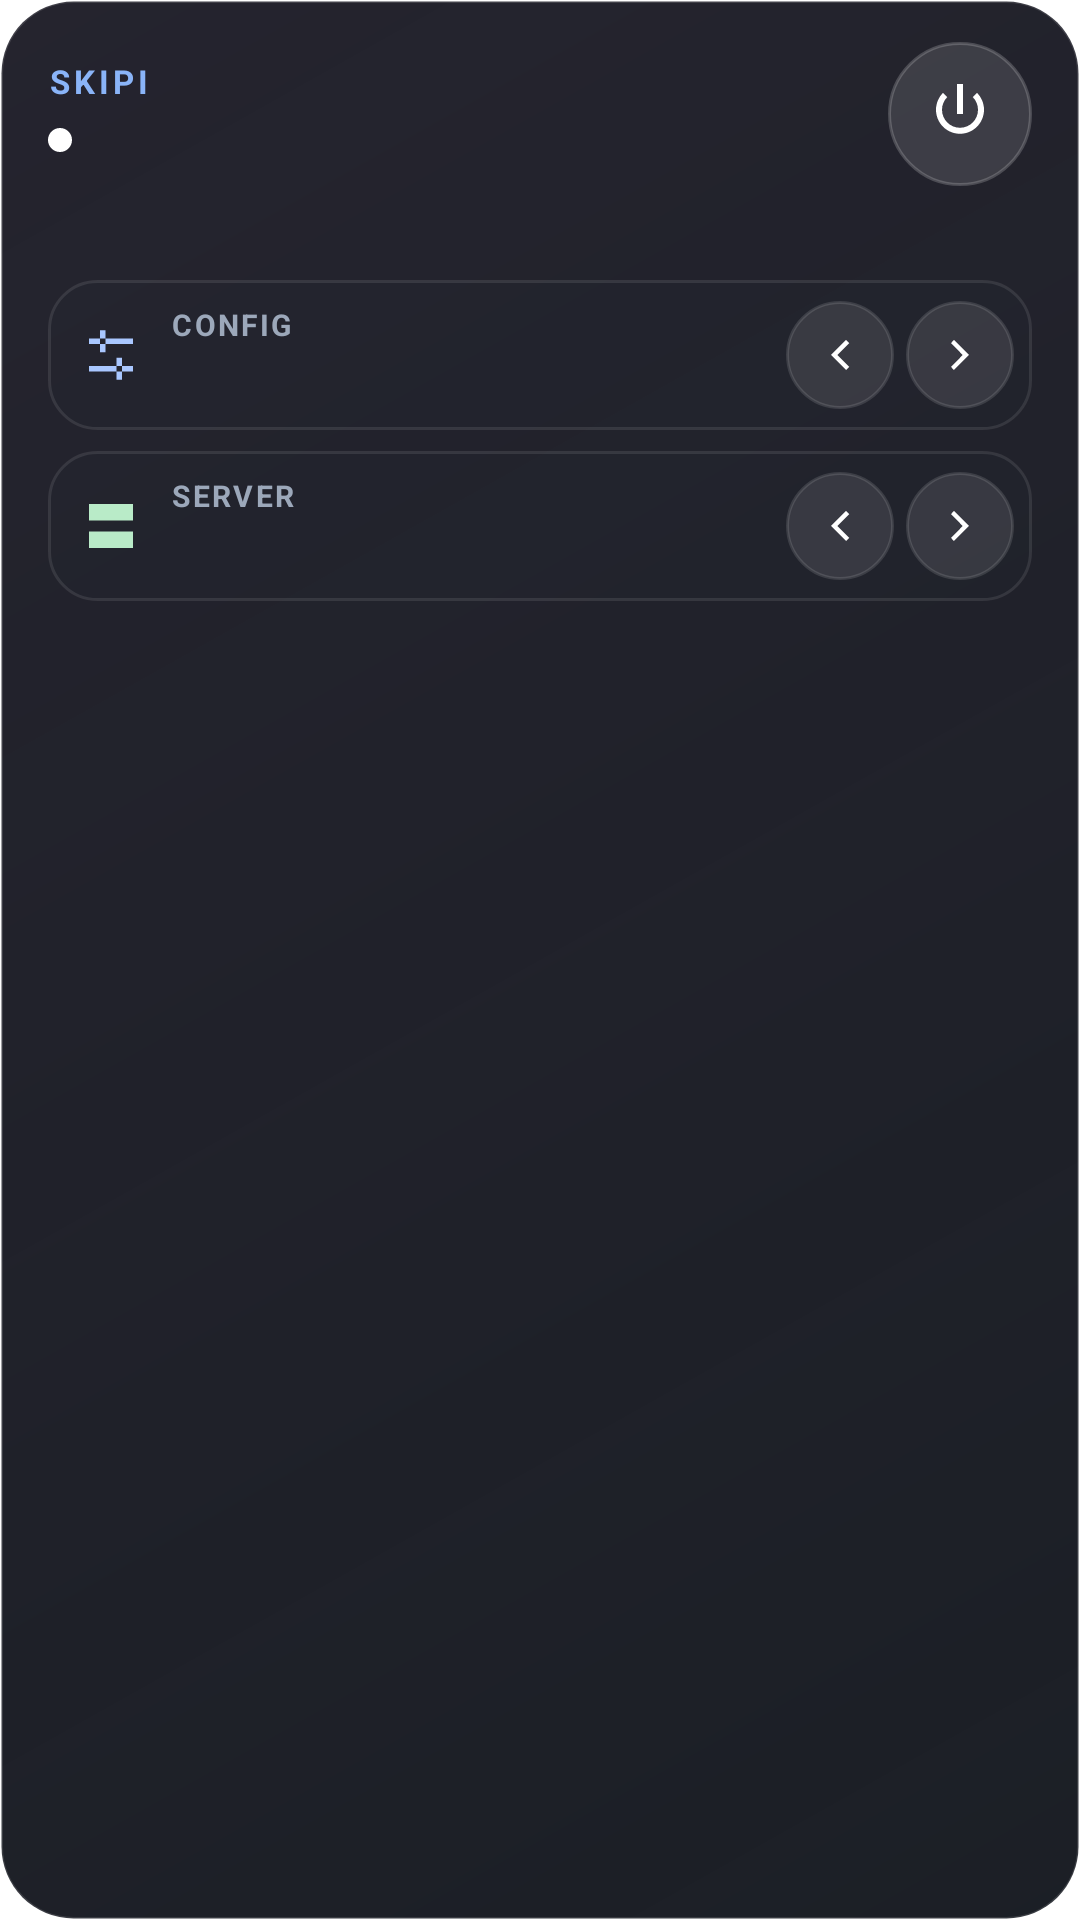

This screen was rendered from an Android layout file. Write that file and the resources it references.
<!-- AndroidManifest.xml: application theme AppTheme -->
<!-- res/layout/widget_skipi_control.xml -->
<?xml version="1.0" encoding="utf-8"?>
<LinearLayout xmlns:android="http://schemas.android.com/apk/res/android"
    android:id="@+id/widget_control_root"
    android:layout_width="match_parent"
    android:layout_height="match_parent"
    android:background="@drawable/widget_background"
    android:orientation="vertical"
    android:paddingStart="16dp"
    android:paddingTop="14dp"
    android:paddingEnd="16dp"
    android:paddingBottom="14dp">

    <LinearLayout
        android:layout_width="match_parent"
        android:layout_height="48dp"
        android:gravity="center_vertical"
        android:orientation="horizontal">

        <LinearLayout
            android:layout_width="0dp"
            android:layout_height="wrap_content"
            android:layout_weight="1"
            android:orientation="vertical">

            <TextView
                android:layout_width="wrap_content"
                android:layout_height="wrap_content"
                android:letterSpacing="0.12"
                android:text="@string/app_name"
                android:textColor="#8AB4F8"
                android:textSize="11sp"
                android:textStyle="bold" />

            <LinearLayout
                android:layout_width="match_parent"
                android:layout_height="wrap_content"
                android:layout_marginTop="3dp"
                android:gravity="center_vertical"
                android:orientation="horizontal">

                <ImageView
                    android:id="@+id/widget_control_status_dot"
                    android:layout_width="8dp"
                    android:layout_height="8dp"
                    android:contentDescription="@null"
                    android:src="@drawable/widget_state_dot" />

                <TextView
                    android:id="@+id/widget_control_status_text"
                    android:layout_width="0dp"
                    android:layout_height="wrap_content"
                    android:layout_marginStart="7dp"
                    android:layout_weight="1"
                    android:ellipsize="end"
                    android:maxLines="1"
                    android:textColor="#FFF7F8FF"
                    android:textSize="14sp"
                    android:textStyle="bold" />
            </LinearLayout>
        </LinearLayout>

        <ImageView
            android:id="@+id/widget_control_toggle_button"
            android:layout_width="48dp"
            android:layout_height="48dp"
            android:background="@drawable/widget_toggle_background"
            android:contentDescription="@string/widget_toggle_description"
            android:padding="12dp"
            android:scaleType="centerInside"
            android:src="@drawable/ic_widget_power" />
    </LinearLayout>

    <TextView
        android:id="@+id/widget_control_speed_text"
        android:layout_width="match_parent"
        android:layout_height="wrap_content"
        android:layout_marginTop="5dp"
        android:ellipsize="end"
        android:maxLines="1"
        android:textColor="#8AB4F8"
        android:textSize="12sp" />

    <LinearLayout
        android:layout_width="match_parent"
        android:layout_height="50dp"
        android:layout_marginTop="10dp"
        android:background="@drawable/widget_control_row_background"
        android:gravity="center_vertical"
        android:orientation="horizontal"
        android:paddingStart="10dp"
        android:paddingEnd="6dp">

        <ImageView
            android:layout_width="22dp"
            android:layout_height="22dp"
            android:contentDescription="@null"
            android:src="@drawable/ic_widget_config"
            android:tint="#A9C7FF" />

        <LinearLayout
            android:layout_width="0dp"
            android:layout_height="wrap_content"
            android:layout_marginStart="9dp"
            android:layout_weight="1"
            android:orientation="vertical">

            <TextView
                android:layout_width="match_parent"
                android:layout_height="wrap_content"
                android:ellipsize="end"
                android:letterSpacing="0.08"
                android:maxLines="1"
                android:text="@string/widget_config_label"
                android:textColor="#9CA8BA"
                android:textSize="10sp"
                android:textStyle="bold" />

            <TextView
                android:id="@+id/widget_control_config_text"
                android:layout_width="match_parent"
                android:layout_height="wrap_content"
                android:layout_marginTop="1dp"
                android:ellipsize="end"
                android:maxLines="1"
                android:textColor="#F4F7FF"
                android:textSize="14sp"
                android:textStyle="bold" />
        </LinearLayout>

        <ImageView
            android:id="@+id/widget_previous_config_button"
            android:layout_width="36dp"
            android:layout_height="36dp"
            android:background="@drawable/widget_icon_button_background"
            android:contentDescription="@string/widget_previous_config"
            android:padding="9dp"
            android:src="@drawable/ic_widget_chevron_left" />

        <ImageView
            android:id="@+id/widget_next_config_button"
            android:layout_width="36dp"
            android:layout_height="36dp"
            android:layout_marginStart="4dp"
            android:background="@drawable/widget_icon_button_background"
            android:contentDescription="@string/widget_next_config"
            android:padding="9dp"
            android:src="@drawable/ic_widget_chevron_right" />
    </LinearLayout>

    <LinearLayout
        android:layout_width="match_parent"
        android:layout_height="50dp"
        android:layout_marginTop="7dp"
        android:background="@drawable/widget_control_row_background"
        android:gravity="center_vertical"
        android:orientation="horizontal"
        android:paddingStart="10dp"
        android:paddingEnd="6dp">

        <ImageView
            android:layout_width="22dp"
            android:layout_height="22dp"
            android:contentDescription="@null"
            android:src="@drawable/ic_widget_server"
            android:tint="#B9EBC8" />

        <LinearLayout
            android:layout_width="0dp"
            android:layout_height="wrap_content"
            android:layout_marginStart="9dp"
            android:layout_weight="1"
            android:orientation="vertical">

            <TextView
                android:layout_width="match_parent"
                android:layout_height="wrap_content"
                android:ellipsize="end"
                android:letterSpacing="0.08"
                android:maxLines="1"
                android:text="@string/widget_server_label"
                android:textColor="#9CA8BA"
                android:textSize="10sp"
                android:textStyle="bold" />

            <TextView
                android:id="@+id/widget_control_server_text"
                android:layout_width="match_parent"
                android:layout_height="wrap_content"
                android:layout_marginTop="1dp"
                android:ellipsize="end"
                android:maxLines="1"
                android:textColor="#F4F7FF"
                android:textSize="14sp"
                android:textStyle="bold" />
        </LinearLayout>

        <ImageView
            android:id="@+id/widget_previous_server_button"
            android:layout_width="36dp"
            android:layout_height="36dp"
            android:background="@drawable/widget_icon_button_background"
            android:contentDescription="@string/widget_previous_server"
            android:padding="9dp"
            android:src="@drawable/ic_widget_chevron_left" />

        <ImageView
            android:id="@+id/widget_next_server_button"
            android:layout_width="36dp"
            android:layout_height="36dp"
            android:layout_marginStart="4dp"
            android:background="@drawable/widget_icon_button_background"
            android:contentDescription="@string/widget_next_server"
            android:padding="9dp"
            android:src="@drawable/ic_widget_chevron_right" />
    </LinearLayout>
</LinearLayout>
<!-- resources referenced by this layout -->
<resources>
  <!-- drawable ic_widget_chevron_left (drawable) -->
  <?xml version="1.0" encoding="utf-8"?>
  <vector xmlns:android="http://schemas.android.com/apk/res/android"
      android:width="24dp"
      android:height="24dp"
      android:viewportWidth="24"
      android:viewportHeight="24">
      <path
          android:fillColor="#FFFFFFFF"
          android:pathData="M14.7,5.3L8,12L14.7,18.7L16.1,17.3L10.8,12L16.1,6.7Z" />
  </vector>
  <!-- drawable ic_widget_chevron_right (drawable) -->
  <?xml version="1.0" encoding="utf-8"?>
  <vector xmlns:android="http://schemas.android.com/apk/res/android"
      android:width="24dp"
      android:height="24dp"
      android:viewportWidth="24"
      android:viewportHeight="24">
      <path
          android:fillColor="#FFFFFFFF"
          android:pathData="M9.3,5.3L8,6.7L13.2,12L8,17.3L9.3,18.7L16,12Z" />
  </vector>
  <!-- drawable widget_background (drawable) -->
  <?xml version="1.0" encoding="utf-8"?>
  <shape xmlns:android="http://schemas.android.com/apk/res/android"
      android:shape="rectangle">
      <corners android:radius="24dp" />
      <gradient
          android:angle="315"
          android:endColor="#F00D1118"
          android:startColor="#F51C1B26" />
      <stroke
          android:width="1dp"
          android:color="#20FFFFFF" />
  </shape>
  <!-- drawable widget_control_row_background (drawable) -->
  <?xml version="1.0" encoding="utf-8"?>
  <shape xmlns:android="http://schemas.android.com/apk/res/android"
      android:shape="rectangle">
      <corners android:radius="16dp" />
      <solid android:color="#18252A35" />
      <stroke
          android:width="1dp"
          android:color="#18FFFFFF" />
  </shape>
  <!-- drawable widget_icon_button_background (drawable) -->
  <?xml version="1.0" encoding="utf-8"?>
  <shape xmlns:android="http://schemas.android.com/apk/res/android"
      android:shape="oval">
      <solid android:color="#1AFFFFFF" />
      <stroke
          android:width="1dp"
          android:color="#1FFFFFFF" />
  </shape>
  <!-- drawable widget_state_dot (drawable) -->
  <?xml version="1.0" encoding="utf-8"?>
  <vector xmlns:android="http://schemas.android.com/apk/res/android"
      android:width="8dp"
      android:height="8dp"
      android:viewportWidth="8"
      android:viewportHeight="8">
      <path
          android:fillColor="#FFFFFFFF"
          android:pathData="M4,0A4,4 0,1 0,4,8A4,4 0,1 0,4,0" />
  </vector>
  <!-- drawable widget_toggle_background (drawable) -->
  <?xml version="1.0" encoding="utf-8"?>
  <shape xmlns:android="http://schemas.android.com/apk/res/android"
      android:shape="oval">
      <solid android:color="#1FFFFFFF" />
      <stroke
          android:width="1dp"
          android:color="#30FFFFFF" />
  </shape>
  <string name="app_name">SKIPI</string>
  <string name="widget_config_label">CONFIG</string>
  <string name="widget_next_config">Next configuration</string>
  <string name="widget_next_server">Next server</string>
  <string name="widget_previous_config">Previous configuration</string>
  <string name="widget_previous_server">Previous server</string>
  <string name="widget_server_label">SERVER</string>
  <string name="widget_toggle_description">Toggle proxy</string>
  <style name="AppTheme" parent="android:style/Theme.Material.NoActionBar">
          <item name="android:windowActionBar">false</item>
          <item name="android:windowNoTitle">true</item>
          <item name="android:windowLightStatusBar">false</item>
          <item name="android:windowBackground">@color/splash_background</item>
      </style>
  <color name="splash_background">@color/splash_background_light</color>
  <color name="splash_background_light">#FFFBFE</color>
</resources>
